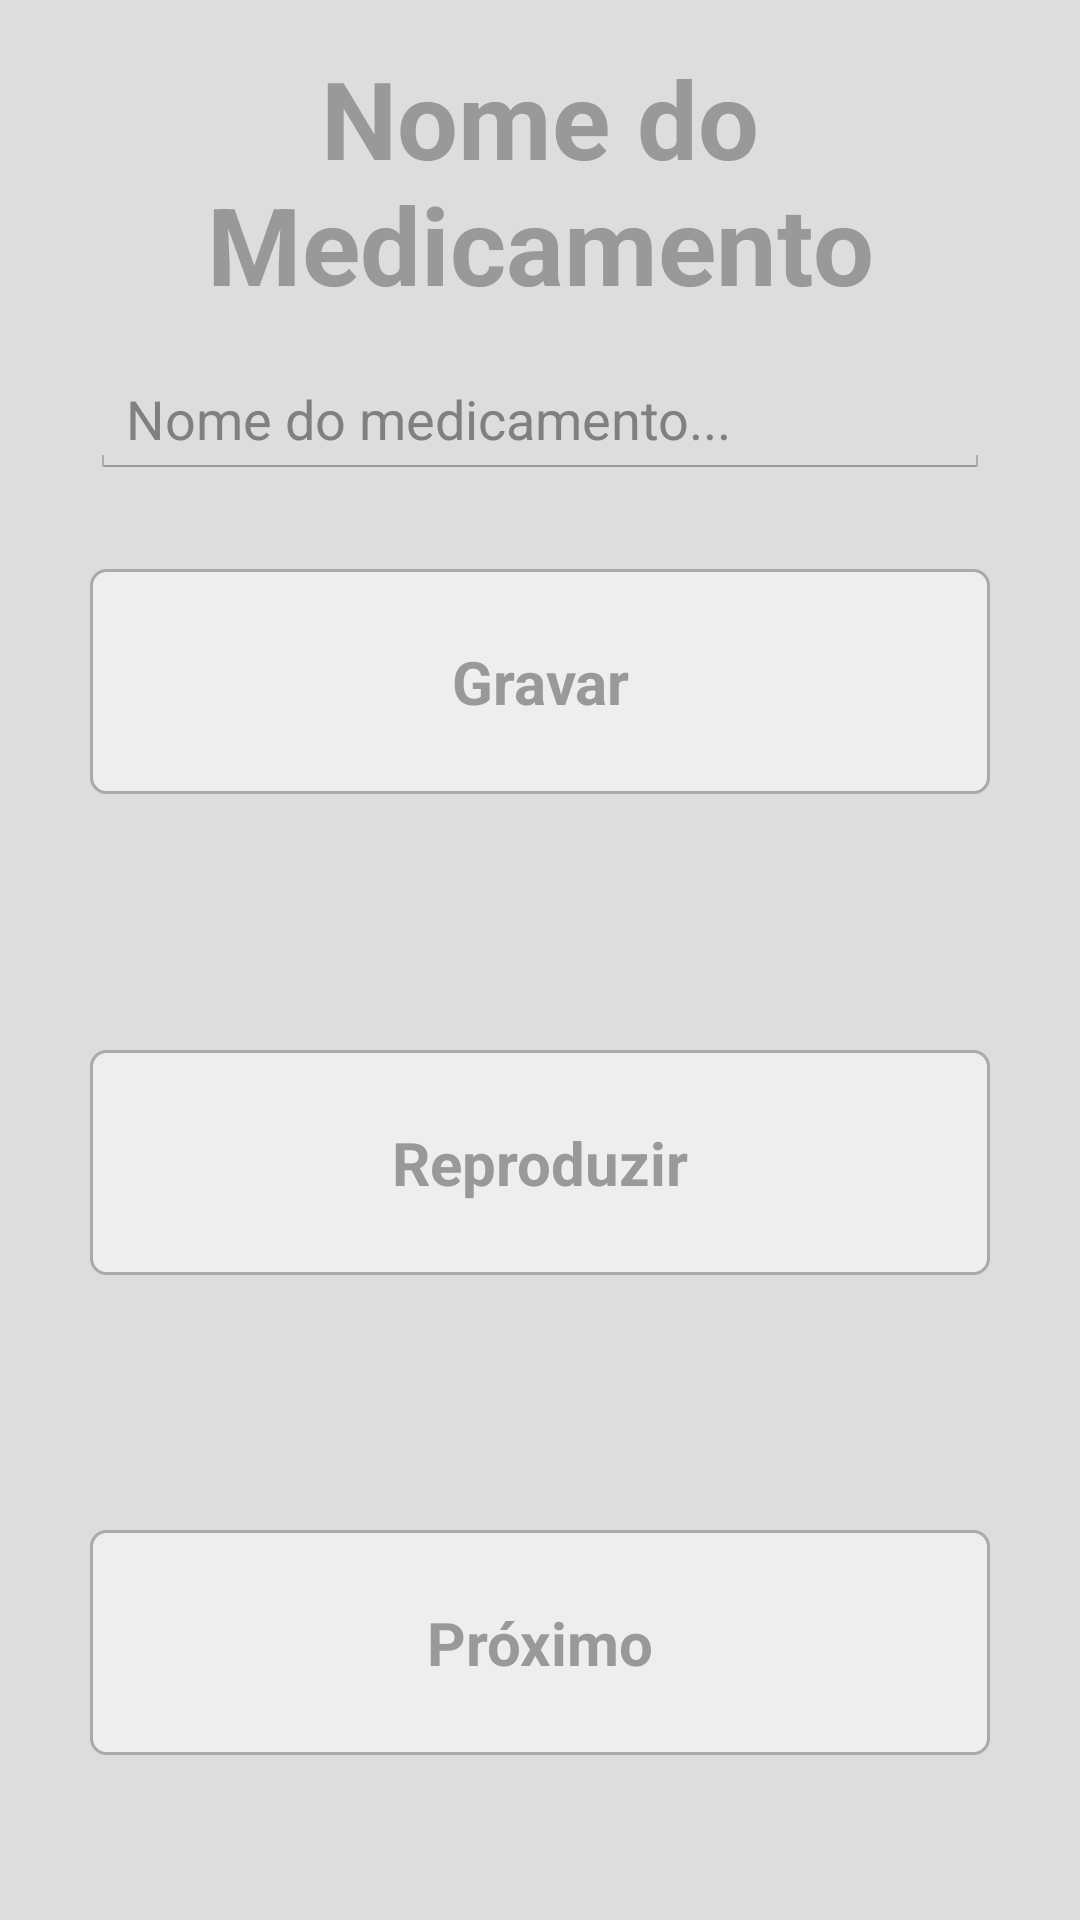

Here is an Android app screen rendered from its layout file. Give the layout XML and the strings, colors and styles it references.
<!-- AndroidManifest.xml: application theme AppTheme -->
<!-- res/layout/activity_inserir_registo.xml -->
<?xml version="1.0" encoding="utf-8"?>
<LinearLayout xmlns:android="http://schemas.android.com/apk/res/android"
    xmlns:tools="http://schemas.android.com/tools"
    android:id="@+id/activity_inserir_registo"
    android:layout_width="match_parent"
    android:layout_height="match_parent"
    tools:context="com.isec.boxreminder.InserirRegisto"
    android:orientation="vertical"
    android:background="#DDDDDD">

    <LinearLayout
        android:orientation="horizontal"
        android:layout_width="match_parent"
        android:layout_height="wrap_content"
        android:layout_margin="15dp">

        <TextView
            android:layout_width="match_parent"
            android:layout_height="match_parent"
            android:text="@string/nomeMedicamento"
            android:textSize="36sp"
            android:textAlignment="center"
            android:textStyle="normal|bold"
            android:textColor="#999999"
            android:layout_weight="1" />
    </LinearLayout>

    <LinearLayout
        android:layout_width="match_parent"
        android:layout_height="wrap_content"
        android:orientation="horizontal"
        android:layout_marginRight="30dp"
        android:layout_marginLeft="30dp">

        <EditText
            android:layout_width="match_parent"
            android:layout_height="wrap_content"
            android:singleLine="false"
            android:selectAllOnFocus="false"
            android:textColor="#999999"
            android:id="@+id/nomeMedicamento"
            android:hint="Nome do medicamento..." />
    </LinearLayout>

    <LinearLayout
        android:layout_width="match_parent"
        android:layout_height="match_parent"
        android:layout_weight="1"
        android:orientation="vertical"
        android:layout_margin="30dp">
        <Button
            android:layout_width="match_parent"
            android:layout_height="wrap_content"
            android:id="@+id/buttonGravar"
            android:text="@string/gravar"
            android:background="@drawable/round_corners_button"
            android:layout_margin="0dp"
            android:textStyle="normal|bold"
            android:textSize="20sp"
            android:textColor="#999999" />
    </LinearLayout>

    <LinearLayout
        android:layout_width="match_parent"
        android:layout_height="match_parent"
        android:layout_weight="1"
        android:orientation="vertical"
        android:layout_margin="30dp">
        <Button
            android:layout_width="match_parent"
            android:layout_height="wrap_content"
            android:text="@string/reproduzir"
            android:id="@+id/buttonReproduzir"
            android:background="@drawable/round_corners_button"
            android:layout_margin="0dp"
            android:textStyle="normal|bold"
            android:textSize="20sp"
            android:textColor="#999999" />
    </LinearLayout>

    <LinearLayout
        android:layout_width="match_parent"
        android:layout_height="match_parent"
        android:layout_weight="1"
        android:orientation="vertical"
        android:layout_margin="30dp">
        <Button
            android:id="@+id/next"
            android:layout_width="match_parent"
            android:layout_height="wrap_content"
            android:text="@string/proximo"
            android:background="@drawable/round_corners_button"
            android:layout_margin="0dp"
            android:textStyle="normal|bold"
            android:textSize="20sp"
            android:textColor="#999999" />
    </LinearLayout>

</LinearLayout>
<!-- resources referenced by this layout -->
<resources>
  <!-- drawable round_corners_button (drawable) -->
  <?xml version="1.0" encoding="utf-8"?>
  <selector xmlns:android="http://schemas.android.com/apk/res/android">
      <item android:state_pressed="false" >
          <shape android:shape="rectangle">
              <corners android:radius="5dp" />
              <stroke android:color="#AAAAAA" android:width="1dp" />
              <solid android:color="#EEEEEE"/>
              <size android:width="40dp" android:height="75dp"/>
          </shape>
      </item>
      <item android:state_pressed="true" >
          <shape android:shape="rectangle">
              <corners android:radius="5dp" />
              <stroke android:color="#AAAAAA" android:width="2dp" />
              <solid android:color="#DDDDDD"/>
              <size android:width="40dp" android:height="75dp"/>
          </shape>
      </item>
  </selector>
  <string name="gravar">Gravar</string>
  <string name="nomeMedicamento">Nome do Medicamento</string>
  <string name="proximo">Próximo</string>
  <string name="reproduzir">Reproduzir</string>
  <style name="AppTheme" parent="android:Theme.Holo.Light.NoActionBar">
          
      </style>
</resources>
